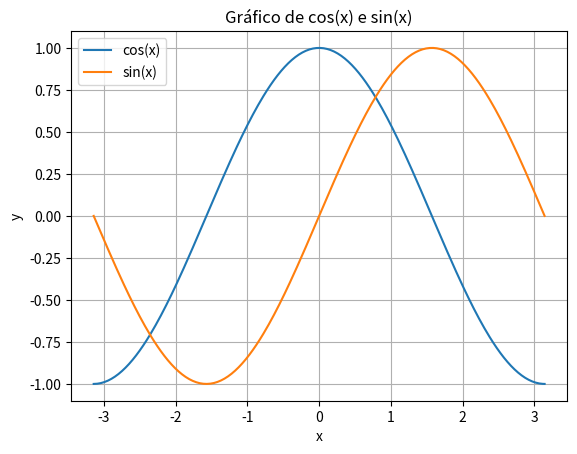

The matplotlib source for this figure:
import numpy as np
import matplotlib.pyplot as plt

# 1 Criar array
x = np.linspace(-np.pi, np.pi, 256)

c = np.cos(x)
s = np.sin(x)

print('Exercício 1: Criar um array com np.linspace(-np.pi, np.pi, 256)')
plt.plot(x, c, label='cos(x)')
plt.plot(x, s, label='sin(x)')
plt.title('Gráfico de cos(x) e sin(x)')
plt.xlabel('x')
plt.ylabel('y')
plt.legend()
plt.grid()
plt.show()
